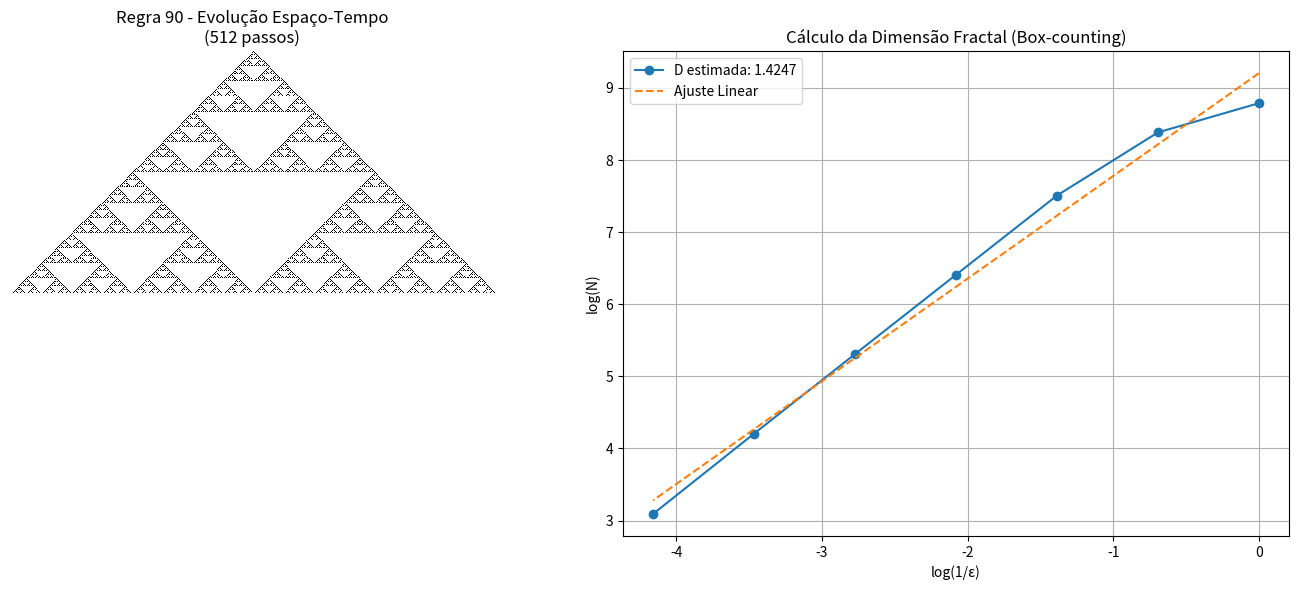

Source code (Python):
import numpy as np
import matplotlib.pyplot as plt

def generate_eca(rule_number, steps):
    """Gera a evolução de um Autômato Celular Elementar."""
    cells = steps# * 2 + 1
    state = np.zeros((steps, cells), dtype=int)
    state[0, (cells // 2)+1] = 1  # Semente inicial no centro
    
    # Converte o número da regra para binário de 8 bits
    rule_bin = np.array([int(x) for x in np.binary_repr(rule_number, width=8)][::-1])
    
    for t in range(steps - 1):
        # Vizinhos: Esquerda, Centro, Direita
        left = np.roll(state[t], 1)
        center = state[t]
        right = np.roll(state[t], -1)
        
        # Calcula o índice da regra (4*L + 2*C + 1*D)
        idx = 4 * left + 2 * center + 1 * right
        state[t+1] = rule_bin[idx]
        
    return state

def box_count(matrix, box_size):
    print(box_size)
    """Divide a matriz em blocos de box_size x box_size e conta blocos ocupados."""
    S = matrix.shape[0]
    n_boxes = S // box_size
    # Redimensiona a matriz para criar uma visão de blocos
    reshaped = matrix[:n_boxes*box_size, :n_boxes*box_size].reshape(
        n_boxes, box_size, n_boxes, box_size
    )
    # Um bloco está ocupado se houver pelo menos um '1' dentro dele
    
    count = np.sum(np.any(reshaped, axis=(1, 3)))
    return count

# --- Parâmetros ---
STEPS = 512# Deve ser potência de 2 para o box-counting ser exato
rule_90_matrix = generate_eca(90, STEPS)

# --- Cálculo da Dimensão Fractal ---
# Usamos tamanhos de caixa que são potências de 2: 1, 2, 4, 8...
scales = [2**i for i in range(0, int(np.log2(STEPS)) - 2)]
counts = [box_count(rule_90_matrix, s) for s in scales]

# Transformação para log-log
print(1.0 / np.array(scales))
print(np.array(counts))
x = np.log(1.0 / np.array(scales))
y = np.log(np.array(counts))


# Regressão Linear (A inclinação 'slope' é a Dimensão Fractal D)
coeffs = np.polyfit(x, y, 1)
fractal_dim = coeffs[0]
print(coeffs)
# --- Visualização ---
fig, ax = plt.subplots(1, 2, figsize=(14, 6))

# Plot do Autômato
ax[0].imshow(rule_90_matrix, cmap='binary', interpolation='nearest')
ax[0].set_title(f"Regra 90 - Evolução Espaço-Tempo\n({STEPS} passos)")
ax[0].axis('off')

# Plot do Box-counting
ax[1].plot(x, y, 'o-', label=f'D estimada: {fractal_dim:.4f}')
ax[1].plot(x, coeffs[0]*x + coeffs[1], '--', label='Ajuste Linear')
ax[1].set_xlabel("log(1/ε)")
ax[1].set_ylabel("log(N)")
ax[1].set_title("Cálculo da Dimensão Fractal (Box-counting)")
ax[1].legend()
ax[1].grid(True)

plt.tight_layout()
plt.show()

print(f"A dimensão fractal calculada para a Regra 90 é: {fractal_dim:.4f}")
print(f"O valor teórico (log 3 / log 2) é: {np.log(3)/np.log(2):.4f}")
